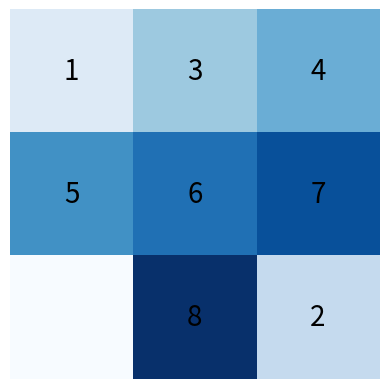

This chart was generated by the following Python code:
import sys
import random
import matplotlib.pyplot as plt
from matplotlib.animation import FuncAnimation

sys.setrecursionlimit(10000000)
estados_visitados = []

# genera una matriz con datos random del 0 al 8 para el 8-puzzle
F = [random.sample(range(9), 9)]

# retorna la cantidad de valores desordenados en el 8-puzzle
def goal_test(V: list[int]):
    desordenados = 0
    if (V[0] != 1):
        desordenados += 1
    if (V[1] != 2):
        desordenados += 1
    if (V[2] != 3):
        desordenados += 1
    if (V[3] != 4):
        desordenados += 1
    if (V[4] != 5):
        desordenados += 1
    if (V[5] != 6):
        desordenados += 1
    if (V[6] != 7):
        desordenados += 1
    if (V[7] != 8):
        desordenados += 1
    if (V[8] != 0):
        desordenados += 1

    return desordenados

def expand(F: list[int]):
    lista_nueva = []
    global estados_visitados

    # arriba a la izquierda (derecha y abajo)
    if (F[0] == 0):
        derecha = F.copy()
        dato = derecha[1]
        derecha[0] = dato
        derecha[1] = 0

        abajo = F.copy()
        dato = abajo[3]
        abajo[0] = dato
        abajo[3] = 0

        lista_nueva.append(derecha)
        lista_nueva.append(abajo)
    
    # arriba en el centro (izquierda, abajo y derecha)
    if (F[1] == 0):
        izquierda = F.copy()
        dato = izquierda[0]
        izquierda[1] = dato
        izquierda[0] = 0

        abajo = F.copy()
        dato = abajo[4]
        abajo[1] = dato
        abajo[4] = 0

        derecha = F.copy()
        dato = derecha[2]
        derecha[1] = dato
        derecha[2] = 0

        lista_nueva.append(izquierda)
        lista_nueva.append(abajo)
        lista_nueva.append(derecha)

    # arriba a la derecha (izquierda y abajo)
    if (F[2] == 0):
        izquierda = F.copy()
        dato = izquierda[1]
        izquierda[2] = dato
        izquierda[1] = 0

        abajo = F.copy()
        dato = abajo[5]
        abajo[2] = dato
        abajo[5] = 0

        lista_nueva.append(izquierda)
        lista_nueva.append(abajo)

    # en medio a la izquierda (arriba, derecha y abajo)
    if (F[3] == 0):
        arriba = F.copy()
        dato = arriba[0]
        arriba[3] = dato
        arriba[0] = 0

        derecha = F.copy()
        dato = derecha[4]
        derecha[3] = dato
        derecha[4] = 0

        abajo = F.copy()
        dato = abajo[6]
        abajo[3] = dato
        abajo[6] = 0

        lista_nueva.append(arriba)
        lista_nueva.append(derecha)
        lista_nueva.append(abajo)

    # en medio (izquierda, arriba, derecha y abajo)
    if (F[4] == 0):
        izquierda = F.copy()
        dato = izquierda[3]
        izquierda[4] = dato
        izquierda[3] = 0

        arriba = F.copy()
        dato = arriba[1]
        arriba[4] = dato
        arriba[1] = 0

        derecha = F.copy()
        dato = derecha[5]
        derecha[4] = dato
        derecha[5] = 0

        abajo = F.copy()
        dato = abajo[7]
        abajo[4] = dato
        abajo[7] = 0

        lista_nueva.append(izquierda)
        lista_nueva.append(arriba)
        lista_nueva.append(derecha)
        lista_nueva.append(abajo)

    # en medio a la derecha (arriba, izquierda y abajo)
    if (F[5] == 0):
        arriba = F.copy()
        dato = arriba[2]
        arriba[5] = dato
        arriba[2] = 0

        izquierda = F.copy()
        dato = izquierda[4]
        izquierda[5] = dato
        izquierda[4] = 0

        abajo = F.copy()
        dato = abajo[8]
        abajo[5] = dato
        abajo[8] = 0

        lista_nueva.append(arriba)
        lista_nueva.append(izquierda)
        lista_nueva.append(abajo)

    # abajo a la izquierda (arriba y derecha)
    if (F[6] == 0):
        arriba = F.copy()
        dato = arriba[3]
        arriba[6] = dato
        arriba[3] = 0

        derecha = F.copy()
        dato = derecha[7]
        derecha[6] = dato
        derecha[7] = 0

        lista_nueva.append(arriba)
        lista_nueva.append(derecha)
    
    # abajo y en medio (izquierda, arriba y derecha)
    if (F[7] == 0):
        izquierda = F.copy()
        dato = izquierda[6]
        izquierda[7] = dato
        izquierda[6] = 0

        arriba = F.copy()
        dato = arriba[4]
        arriba[7] = dato
        arriba[4] = 0

        derecha = F.copy()
        dato = derecha[8]
        derecha[7] = dato
        derecha[8] = 0

        lista_nueva.append(izquierda)
        lista_nueva.append(arriba)
        lista_nueva.append(derecha)

    # abajo a la derecha (izquierda y arriba)
    if (F[8] == 0):
        izquierda = F.copy()
        dato = izquierda[7]
        izquierda[8] = dato
        izquierda[7] = 0

        arriba = F.copy()
        dato = arriba[5]
        arriba[8] = dato
        arriba[5] = 0
        
        lista_nueva.append(izquierda)
        lista_nueva.append(arriba)

    return lista_nueva

def evaluate(F: list[list[int]]):
    evaluados = []
    for i in F:

        desordenados = goal_test(i)
        evaluados.append([desordenados, i])

    return evaluados

def Star(F: list[list[int]]):
    global estados_visitados

    if len(F) == 0:
        print("Solucion no encontrada")
        return None
    
    # los ordena priorizando al que tenga la menor heurística
    F.sort(key=lambda x: goal_test(x))
    estado_actual = F.pop(0)

    estados_visitados.append(estado_actual)
    print_estado(estado_actual)

    gt = goal_test(estado_actual)
    if gt == 0:
        print("Solucion encontrada: ", estado_actual)
        return None

    hijos = expand(estado_actual)

    # añade todos los nodos hijos al arreglo (los que no se han visitado)
    for h in hijos:
        if h not in estados_visitados:
            F.append(h)

    Star(F)

def print_estado(estado: list[int]):
    for i in range(3):
        for j in range(3):
            if estado[i * 3 + j] == 0:
                print("0", end=' ')
            else:
                print(estado[i * 3 + j], end=' ')
        print()
    print()

# Configuración de la animación
fig, ax = plt.subplots()
ax.axis('off')
# Inicializamos la imagen con la primera matriz de estado generada aleatoriamente
im = ax.imshow([[F[0][i * 3 + j] for j in range(3)] for i in range(3)], cmap="Blues", vmin=0, vmax=8)

# Inicializar la lista de textos
texts = [[None, None, None], [None, None, None], [None, None, None]]

# Función de animación
def animate(frame):
    global texts
    if frame < len(estados_visitados):
        estado = estados_visitados[frame]
        matriz_estado = [[estado[i * 3 + j] for j in range(3)] for i in range(3)]
        im.set_array(matriz_estado)
        
        # Actualizar el texto de la imagen
        for i in range(3):
            for j in range(3):
                val = matriz_estado[i][j]
                if val != 0:
                    if texts[i][j] is None:
                        text = ax.text(j, i, val, ha="center", va="center", color="black", fontsize=20)
                        texts[i][j] = text
                    else:
                        texts[i][j].set_text(val)
                else:
                    if texts[i][j] is not None:
                        texts[i][j].set_text('')
    else:
        # Si no hay más fotogramas, eliminar todos los textos para limpiar la figura
        for row in texts:
            for text in row:
                if text is not None:
                    text.set_text('')
    
    return [im]

Star(F)

# Configuración de la animación
ani = FuncAnimation(fig, animate, frames=len(estados_visitados), blit=True, interval=1000)
plt.show()